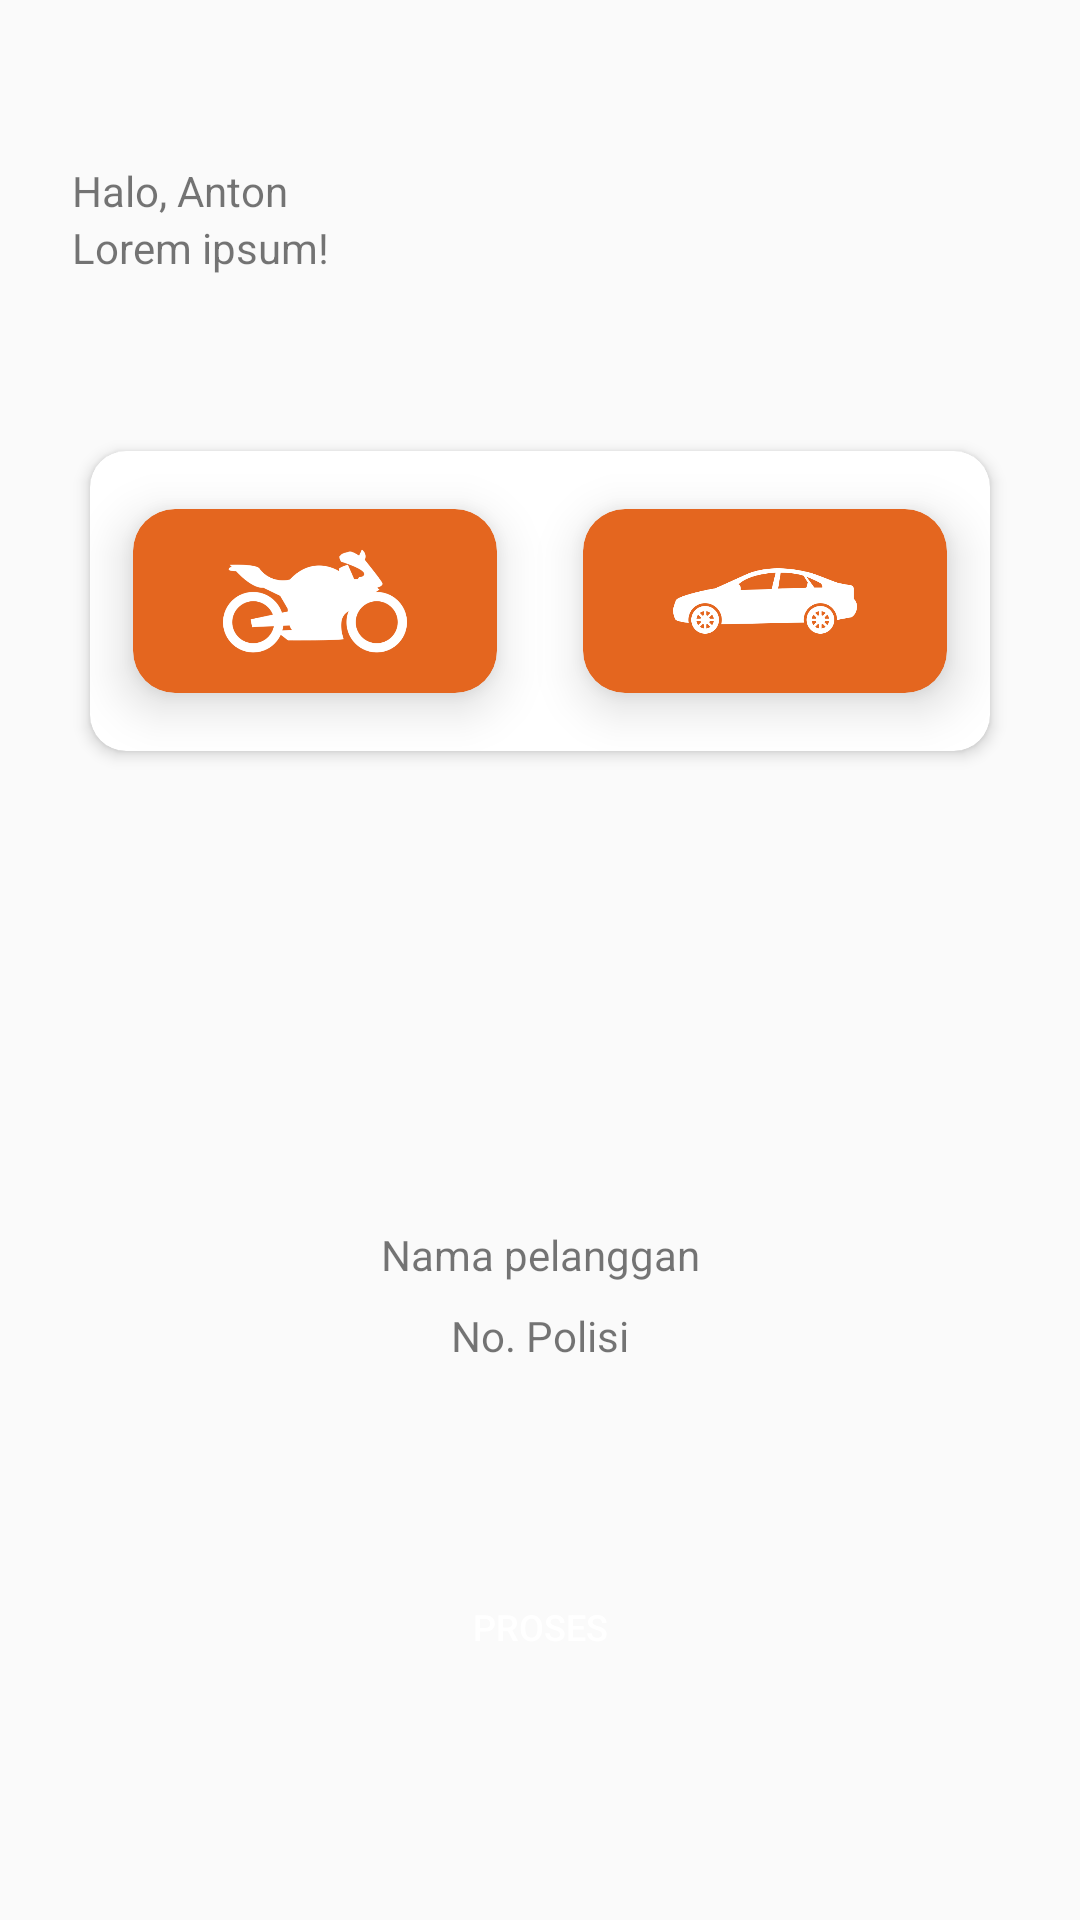

Produce the Android XML layout that renders to this screen, including the resource entries it uses.
<!-- AndroidManifest.xml: application theme AppTheme -->
<!-- res/layout/activity_cuci_motor.xml -->
<?xml version="1.0" encoding="utf-8"?>
<androidx.constraintlayout.widget.ConstraintLayout
        xmlns:android="http://schemas.android.com/apk/res/android"
        xmlns:tools="http://schemas.android.com/tools"
        xmlns:app="http://schemas.android.com/apk/res-auto"
        android:layout_width="match_parent"
        android:layout_height="match_parent"
        tools:context=".cuci_motor">
    <LinearLayout
            android:id="@+id/linearTop"
            android:orientation="vertical"
            app:layout_constraintTop_toTopOf="parent"
            android:layout_marginTop="54dp"
            android:layout_marginLeft="24dp"
            android:layout_marginRight="24dp"
            android:layout_width="match_parent"
            android:layout_height="wrap_content">
        <TextView
                android:id="@+id/txt_sapa"
                android:text="Halo, Anton"
                android:layout_width="wrap_content"
                android:layout_height="wrap_content"/>
        <TextView
                android:id="@+id/lorem"
                android:text="Lorem ipsum!"
                android:layout_width="wrap_content"
                android:layout_height="wrap_content"/>
    </LinearLayout>
    <androidx.cardview.widget.CardView
            android:layout_marginTop="50dp"
            app:cardElevation="3dp"
            app:layout_constraintTop_toBottomOf="@id/linearTop"
            app:cardUseCompatPadding="true"
            app:cardCornerRadius="12dp"
            android:id="@+id/cardview_pilihkendaraan"
            android:layout_width="wrap_content"
            app:layout_constraintRight_toRightOf="parent"
            app:layout_constraintLeft_toLeftOf="parent"
            android:layout_height="wrap_content">
        <LinearLayout
                android:orientation="horizontal"
                android:layout_width="match_parent"
                android:layout_height="match_parent">
            <androidx.cardview.widget.CardView
                    app:cardCornerRadius="14dp"
                    app:cardElevation="10dp"
                    app:cardUseCompatPadding="true"
                    android:backgroundTint="@color/colorPrimary"
                    android:layout_width="150dp"
                    android:layout_height="100dp">
                <ImageView
                        android:layout_gravity="center"
                        android:id="@+id/img_motor"
                        android:src="@drawable/motorcycle"
                        android:layout_width="100dp"
                        android:layout_height="wrap_content"/>
            </androidx.cardview.widget.CardView>

            <androidx.cardview.widget.CardView
                    app:cardCornerRadius="14dp"
                    app:cardUseCompatPadding="true"
                    app:cardElevation="10dp"
                    android:backgroundTint="@color/colorPrimary"
                    android:layout_width="150dp"
                    android:layout_height="100dp">
                <ImageView
                        android:layout_gravity="center"
                        android:id="@+id/img_mobil"
                        android:src="@drawable/car"
                        android:layout_width="100dp"
                        android:layout_height="wrap_content"/>
            </androidx.cardview.widget.CardView>
        </LinearLayout>
    </androidx.cardview.widget.CardView>
    <TextView
            app:layout_constraintLeft_toLeftOf="parent"
            app:layout_constraintRight_toRightOf="parent"
            android:layout_marginTop="150dp"
            android:id="@+id/txt_namaPelanggan"
            app:layout_constraintTop_toBottomOf="@id/cardview_pilihkendaraan"
            android:text="Nama pelanggan"
            android:layout_width="wrap_content"
            android:layout_height="wrap_content"/>
    <TextView
            app:layout_constraintLeft_toLeftOf="parent"
            app:layout_constraintRight_toRightOf="parent"
            android:layout_marginTop="8dp"
            android:id="@+id/txt_noPolisi"
            app:layout_constraintTop_toBottomOf="@id/txt_namaPelanggan"
            android:text="No. Polisi"
            android:layout_width="wrap_content"
            android:layout_height="wrap_content"/>
    <Button
            android:layout_marginTop="70dp"
            app:layout_constraintTop_toBottomOf="@id/txt_noPolisi"
            app:layout_constraintRight_toRightOf="parent"
            app:layout_constraintLeft_toLeftOf="parent"
            android:background="@drawable/rounded_button"
            android:text="Proses"
            android:textColor="@color/white"
            android:textSize="12dp"
            android:id="@+id/btnproses2"
            android:layout_width="200dp"
            android:layout_height="35dp"/>
</androidx.constraintlayout.widget.ConstraintLayout>
<!-- resources referenced by this layout -->
<resources>
  <color name="colorPrimary">#E4661F</color>
  <color name="white">#ffffff</color>
  <!-- drawable car: png bitmap (drawable, 9894 bytes) -->
  <!-- drawable motorcycle: png bitmap (drawable, 16960 bytes) -->
  <style name="AppTheme" parent="Theme.AppCompat.Light.NoActionBar">
          
          <item name="colorPrimary">@color/colorPrimary</item>
          <item name="colorPrimaryDark">@color/colorPrimaryDark</item>
          <item name="colorAccent">@color/colorAccent</item>
      </style>
  <color name="colorPrimaryDark">#CF4E07</color>
  <color name="colorAccent">#E41F67</color>
</resources>
